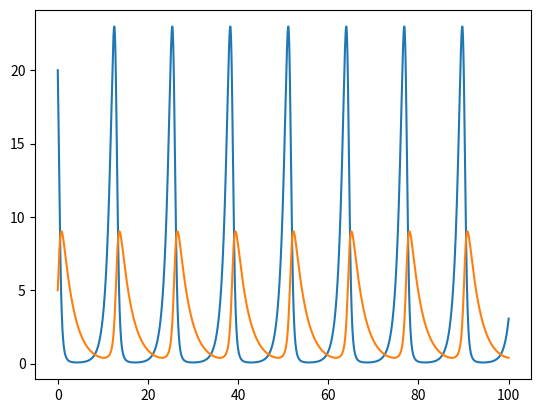

The script that saved this image:
# Import required libraries
import numpy as np
import matplotlib.pyplot as plt

# Custom RK_4 Solver Function
def RK4(f, x0, t0, tf, dt):
    
    # The arguments passed to the function are:-
    # f = points to the system of ODE's ()
    # x0 is a row vector containing initial values 
    # t0 = initial time; tf = final time
    # dt = step size(sampling time)
    
    
    t = np.arange(t0, tf+dt, dt)  #Creating a time vector starting from 't0' to 'tf' in step size of 'dt'
    
    
    
    nt = t.size   #Defining the dimensions of columns of the solution matrix
                  #given by length(size) of the time vector
    nx = x0.size  #Defining the dimensions of rows of the solution matrix 
                  #given by length(size) of the initial values vector(order of system)
    
    
    x = np.zeros((nx,nt)) #Defining the shape of the solution Matrix; 
    #the integrated values for the ascending samples are stacked columnwise
    # The soln matrix has dimensions (nx,nt)
    # <x_1(t)>  <x_2(t)> ..<nt columns>..  ..  x_nt(t)
    #  Row_1        .            .         ..    .
    #  Row_2        .            .         ..    .
    # <nx rows>     .            .         ..    .
    #  .            .            .         ..    .
    #  .            .            .         ..    .
    #  Row_nx       .            .         ..    .
    
    
    x[:,0] = x0    #Initialising with the given initial values
    
    
    for k in range(nt-1):
        k1 = dt * f(t[k], x[:,k])
        k2 = dt * f(t[k] + dt/2, x[:,k] + k1/2)
        k3 = dt * f(t[k] + dt/2, x[:,k] + k2/2)
        k4 = dt * f(t[k] + dt, x[:,k] + k3)
        
        dx = (1/6) * ( (k1) + (2 * k2) + (2 * k3) + (k4) )   #incremental change
        x[:,k+1] = x[:,k] + dx   #update for next sample(iteration)
        
    return x,t  #Return the solution matrix and the time vector
    


# Define the 'n'th order differential equation as 'n' 1st order differential equations 
# (Specify the state space model equations)
    

def LVM(x,t):    #Defining your custom function which contains the system of ODE's
    #The ODE's used here are Lotka Volterra equations for Predator-Prey Model
    
    p0 = 1.1*x[0] - 0.4*x[0]*x[1]   # x_dot = f(x,t); f = Non-Linear Function 
    p1 = 0.1*x[0]*x[1] - 0.4*x[1]   # x= [ x[0], x[1].....x[n] ] are the state variables
    
    xdot = np.array([p0, p1])   #The ODE's are stacked as elements of a row vector
    return xdot


# Point to the differential equation model(state space model)

f = lambda t,x : LVM(x,t)    #Pointing to the function 'f'

# Enter required values : Initial Condition, Initial Time, Final Time, Step Size

x0 = np.array([20, 5]) #Vector containing initial values
t0 = 0   #Initial Time
tf = 100 #Final Time
dt = 0.01 #Step Size

# Invoke the RK4 function
x,t = RK4(f, x0, t0, tf, dt)

# Plot required values
plt.plot(t, x[0,:], t, x[1,:])

















